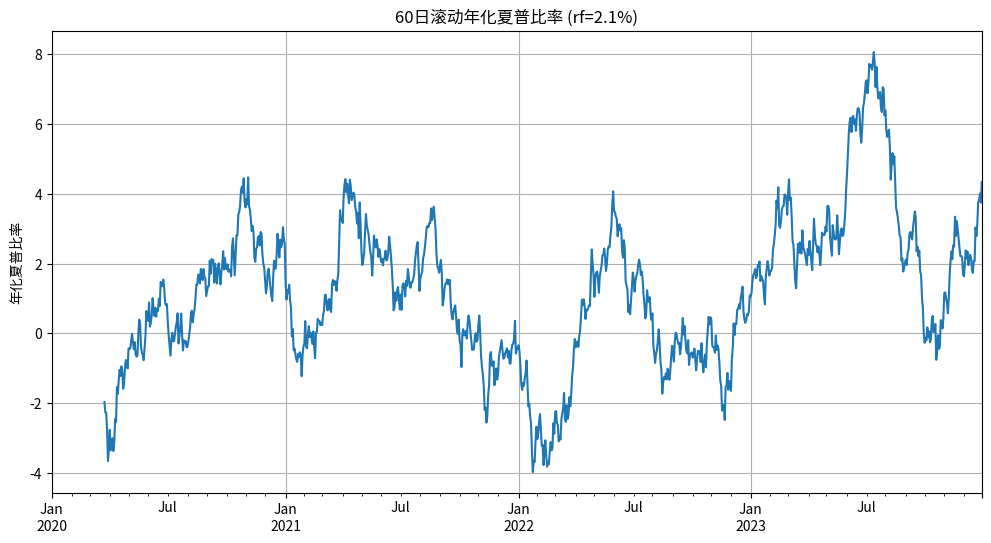

Reproduce this figure in Python.
import pandas as pd
import numpy as np
import matplotlib.pyplot as plt
import os

def calculate_rolling_sharpe(fund_data, rf=0.021, window=60):
    """
    计算滚动年化夏普比率

    参数:
    fund_data: Series, 基金收益率数据
    rf: float, 无风险收益率 (年化)
    window: int, 滚动窗口大小 (天数)

    返回:
    Series, 滚动年化夏普比率
    """
    # 计算日收益率的均值和标准差
    daily_rf = (1 + rf) ** (1/252) - 1  # 将年化无风险收益率转换为日化
    excess_returns = fund_data - daily_rf

    # 计算滚动年化夏普比率
    rolling_mean = excess_returns.rolling(window=window).mean()
    rolling_std = excess_returns.rolling(window=window).std()

    # 年化处理
    annualized_sharpe = (rolling_mean / rolling_std) * np.sqrt(252)

    return annualized_sharpe

# 示例数据 (假设fund列数据)
# 实际使用时请替换为您的真实数据
np.random.seed(42)
dates = pd.date_range(start='2020-01-01', end='2023-12-31', freq='B')
fund_returns = pd.Series(np.random.normal(0.0005, 0.01, len(dates)), index=dates)

# 计算滚动夏普比率
window_size = 60
rolling_sharpe = calculate_rolling_sharpe(fund_returns, rf=0.021, window=window_size)

# 获取最后一个窗口的数值
last_sharpe_value = rolling_sharpe.dropna().iloc[-1]

# 绘制图形
plt.figure(figsize=(12, 6))
rolling_sharpe.plot(title=f'{window_size}日滚动年化夏普比率 (rf={2.1}%)')
plt.ylabel('年化夏普比率')
plt.grid(True)

# 保存图形
figure_path = 'rolling_sharpe_plot.png'
plt.savefig(figure_path)
plt.close()

# 创建结果字典
result = {
    'rolling_sharpe_last': last_sharpe_value,
    'figure_path': os.path.abspath(figure_path)
}

print(result)
